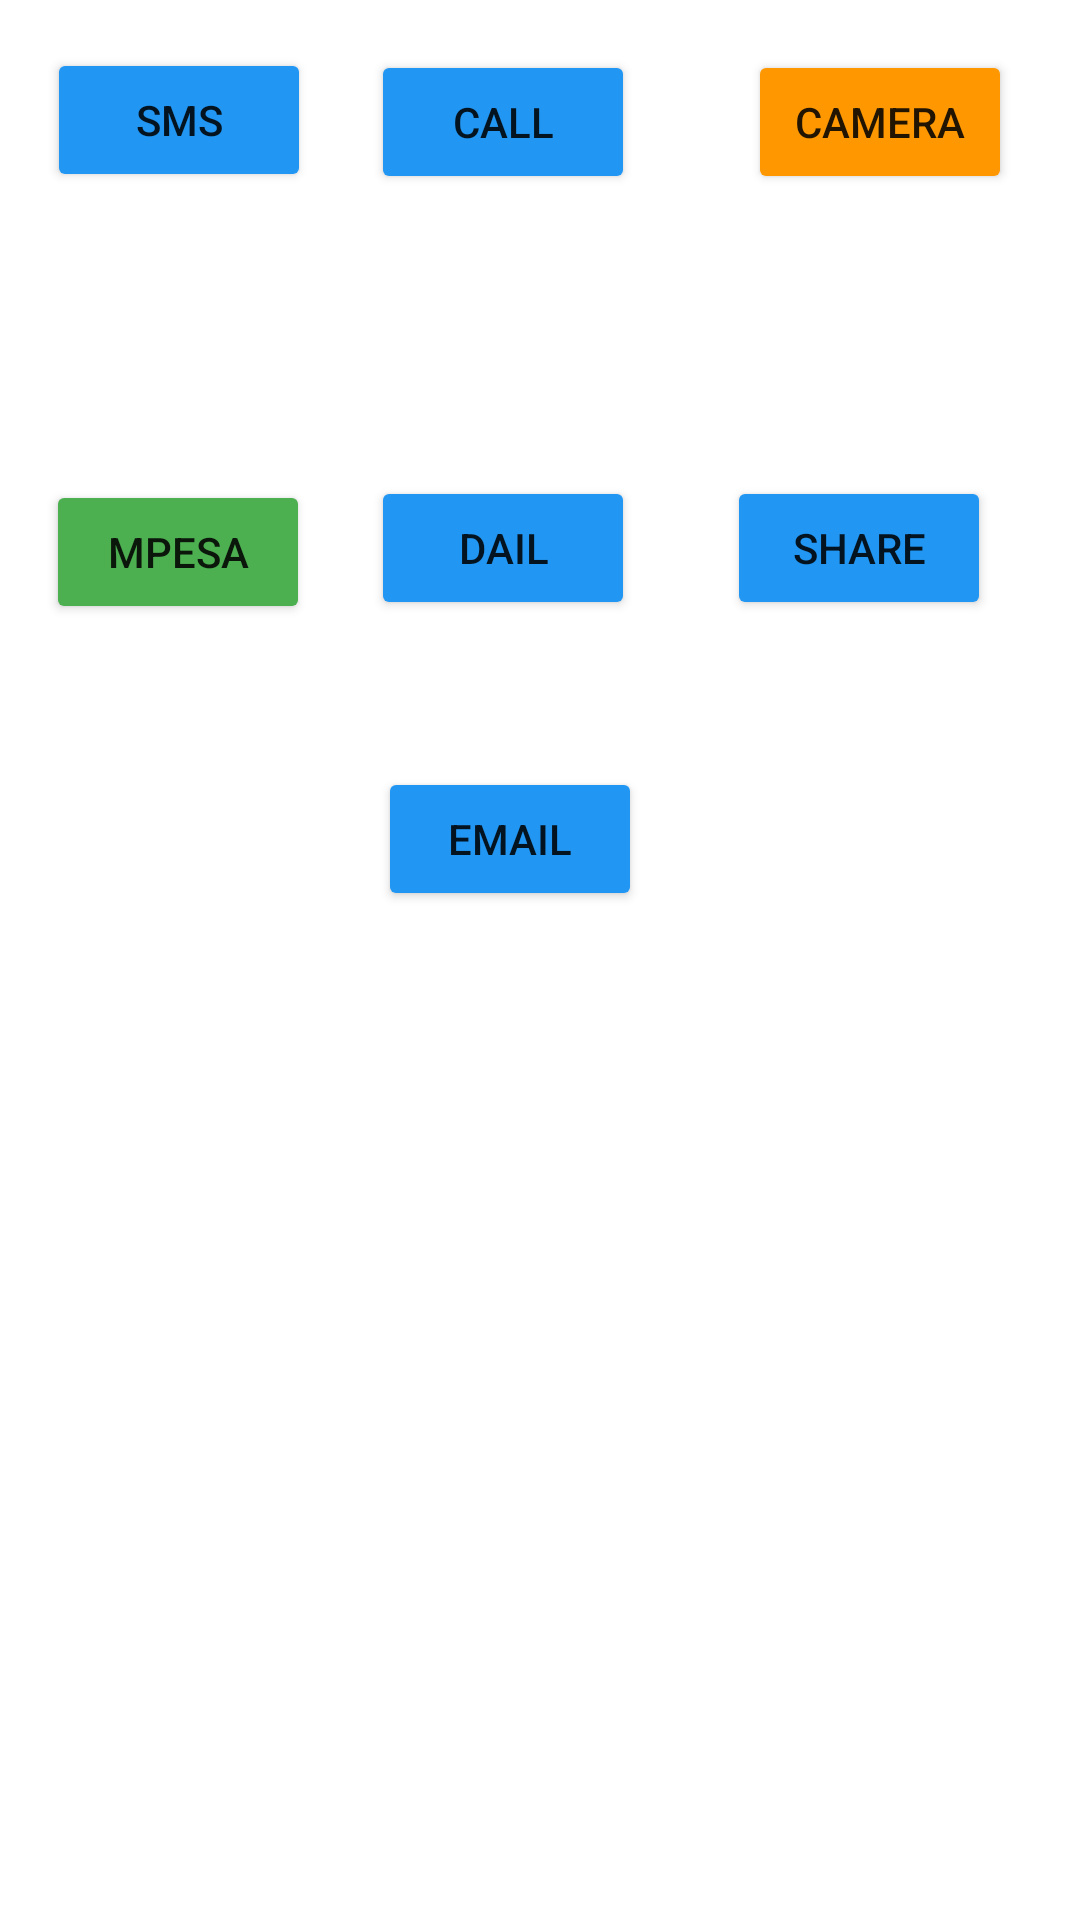

Produce the Android XML layout that renders to this screen, including the resource entries it uses.
<!-- AndroidManifest.xml: application theme Theme.Calcmid -->
<!-- res/layout/activity_intent.xml -->
<?xml version="1.0" encoding="utf-8"?>
<androidx.constraintlayout.widget.ConstraintLayout xmlns:android="http://schemas.android.com/apk/res/android"
    xmlns:app="http://schemas.android.com/apk/res-auto"
    xmlns:tools="http://schemas.android.com/tools"
    android:layout_width="match_parent"
    android:layout_height="match_parent"
    tools:context=".IntentActivity">

    <Button
        android:id="@+id/btn_mpesa"
        android:layout_width="wrap_content"
        android:layout_height="wrap_content"
        android:text="Mpesa"
        android:backgroundTint="#4CAF50"
        app:layout_constraintBottom_toBottomOf="parent"
        app:layout_constraintEnd_toEndOf="parent"
        app:layout_constraintHorizontal_bias="0.056"
        app:layout_constraintStart_toStartOf="parent"
        app:layout_constraintTop_toTopOf="parent"
        app:layout_constraintVertical_bias="0.27" />

    <Button
        android:id="@+id/btn_sms"
        android:layout_width="wrap_content"
        android:layout_height="wrap_content"
        android:layout_marginTop="16dp"
        android:text="SMS"
        android:backgroundTint="#2196F3"
        app:layout_constraintEnd_toEndOf="parent"
        app:layout_constraintHorizontal_bias="0.057"
        app:layout_constraintStart_toStartOf="parent"
        app:layout_constraintTop_toTopOf="parent" />

    <Button
        android:id="@+id/btn_call"
        android:layout_width="wrap_content"
        android:layout_height="wrap_content"
        android:text="Call"
        android:backgroundTint="#2196F3"
        app:layout_constraintBottom_toBottomOf="parent"
        app:layout_constraintEnd_toEndOf="parent"
        app:layout_constraintHorizontal_bias="0.455"
        app:layout_constraintStart_toStartOf="parent"
        app:layout_constraintTop_toTopOf="parent"
        app:layout_constraintVertical_bias="0.028" />

    <Button
        android:id="@+id/btn_camera"
        android:layout_width="wrap_content"
        android:layout_height="wrap_content"
        android:text="Camera"
        android:backgroundTint="#FF9800"
        app:layout_constraintBottom_toBottomOf="parent"
        app:layout_constraintEnd_toEndOf="parent"
        app:layout_constraintHorizontal_bias="0.917"
        app:layout_constraintStart_toStartOf="parent"
        app:layout_constraintTop_toTopOf="parent"
        app:layout_constraintVertical_bias="0.028" />

    <Button
        android:id="@+id/btn_dial"
        android:layout_width="wrap_content"
        android:layout_height="wrap_content"
        android:text="Dail"
        android:backgroundTint="#2196F3"
        app:layout_constraintBottom_toBottomOf="parent"
        app:layout_constraintEnd_toEndOf="parent"
        app:layout_constraintHorizontal_bias="0.455"
        app:layout_constraintStart_toStartOf="parent"
        app:layout_constraintTop_toTopOf="parent"
        app:layout_constraintVertical_bias="0.268" />

    <Button
        android:id="@+id/btn_Share"
        android:layout_width="wrap_content"
        android:layout_height="wrap_content"
        android:text="Share"
        android:backgroundTint="#2196F3"
        app:layout_constraintBottom_toBottomOf="parent"
        app:layout_constraintEnd_toEndOf="parent"
        app:layout_constraintHorizontal_bias="0.891"
        app:layout_constraintStart_toStartOf="parent"
        app:layout_constraintTop_toTopOf="parent"
        app:layout_constraintVertical_bias="0.268" />

    <Button
        android:id="@+id/btn_email"
        android:layout_width="wrap_content"
        android:layout_height="wrap_content"
        android:text="Email"
        android:backgroundTint="#2196F3"
        app:layout_constraintBottom_toBottomOf="parent"
        app:layout_constraintEnd_toEndOf="parent"
        app:layout_constraintHorizontal_bias="0.463"
        app:layout_constraintStart_toStartOf="parent"
        app:layout_constraintTop_toTopOf="parent"
        app:layout_constraintVertical_bias="0.432" />
</androidx.constraintlayout.widget.ConstraintLayout>
<!-- resources referenced by this layout -->
<resources>
  <style name="Theme.Calcmid" parent="Theme.MaterialComponents.DayNight.DarkActionBar">
          
          <item name="colorPrimary">@color/purple_500</item>
          <item name="colorPrimaryVariant">@color/purple_700</item>
          <item name="colorOnPrimary">@color/white</item>
          
          <item name="colorSecondary">@color/teal_200</item>
          <item name="colorSecondaryVariant">@color/teal_700</item>
          <item name="colorOnSecondary">@color/black</item>
          
          <item name="android:statusBarColor">?attr/colorPrimaryVariant</item>
          
      </style>
  <!-- not gathered from this repository: default colours our renderer supplied (Android Studio template values) -->
  <color name="purple_500">#FF6200EE</color>
  <color name="purple_700">#FF3700B3</color>
  <color name="teal_200">#FF03DAC5</color>
  <color name="teal_700">#FF018786</color>
  <color name="black">#FF000000</color>
  <color name="white">#FFFFFFFF</color>
</resources>
